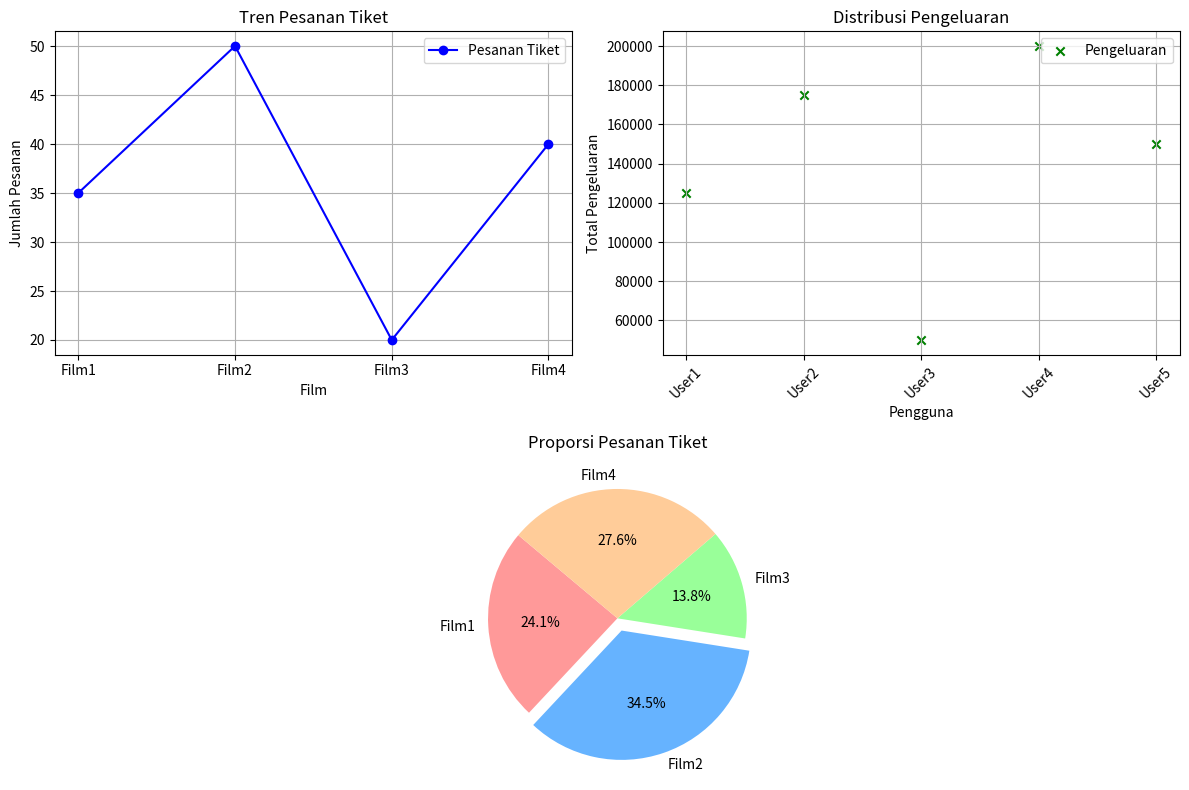

Write the Python code that produced this figure.
import matplotlib.pyplot as plt
import numpy as np

films = ["Film1", "Film2", "Film3", "Film4"]
orders = [35, 50, 20, 40]
revenue_per_user = [125000, 175000, 50000, 200000, 150000]
users = [f"User{i}" for i in range(1, len(revenue_per_user) + 1)]

plt.figure(figsize=(12, 8))  # Lebar 12, tinggi 8 (dalam inci)

plt.subplot(2, 2, 1)
plt.plot(films, orders, color='blue', linestyle='-', marker='o', label='Pesanan Tiket')
plt.title('Tren Pesanan Tiket')
plt.xlabel('Film')
plt.ylabel('Jumlah Pesanan')
plt.legend()
plt.grid(True)

plt.subplot(2, 2, 2)
plt.scatter(users, revenue_per_user, color='green', marker='x', label='Pengeluaran')
plt.title('Distribusi Pengeluaran')
plt.xlabel('Pengguna')
plt.ylabel('Total Pengeluaran')
plt.xticks(rotation=45)
plt.legend()
plt.grid(True)

plt.subplot(2, 2, (3, 4))
explode = (0, 0.1, 0, 0)
plt.pie(orders, labels=films, explode=explode, autopct='%1.1f%%', startangle=140, colors=['#ff9999','#66b3ff','#99ff99','#ffcc99'])
plt.title('Proporsi Pesanan Tiket')

plt.tight_layout()

plt.show()
